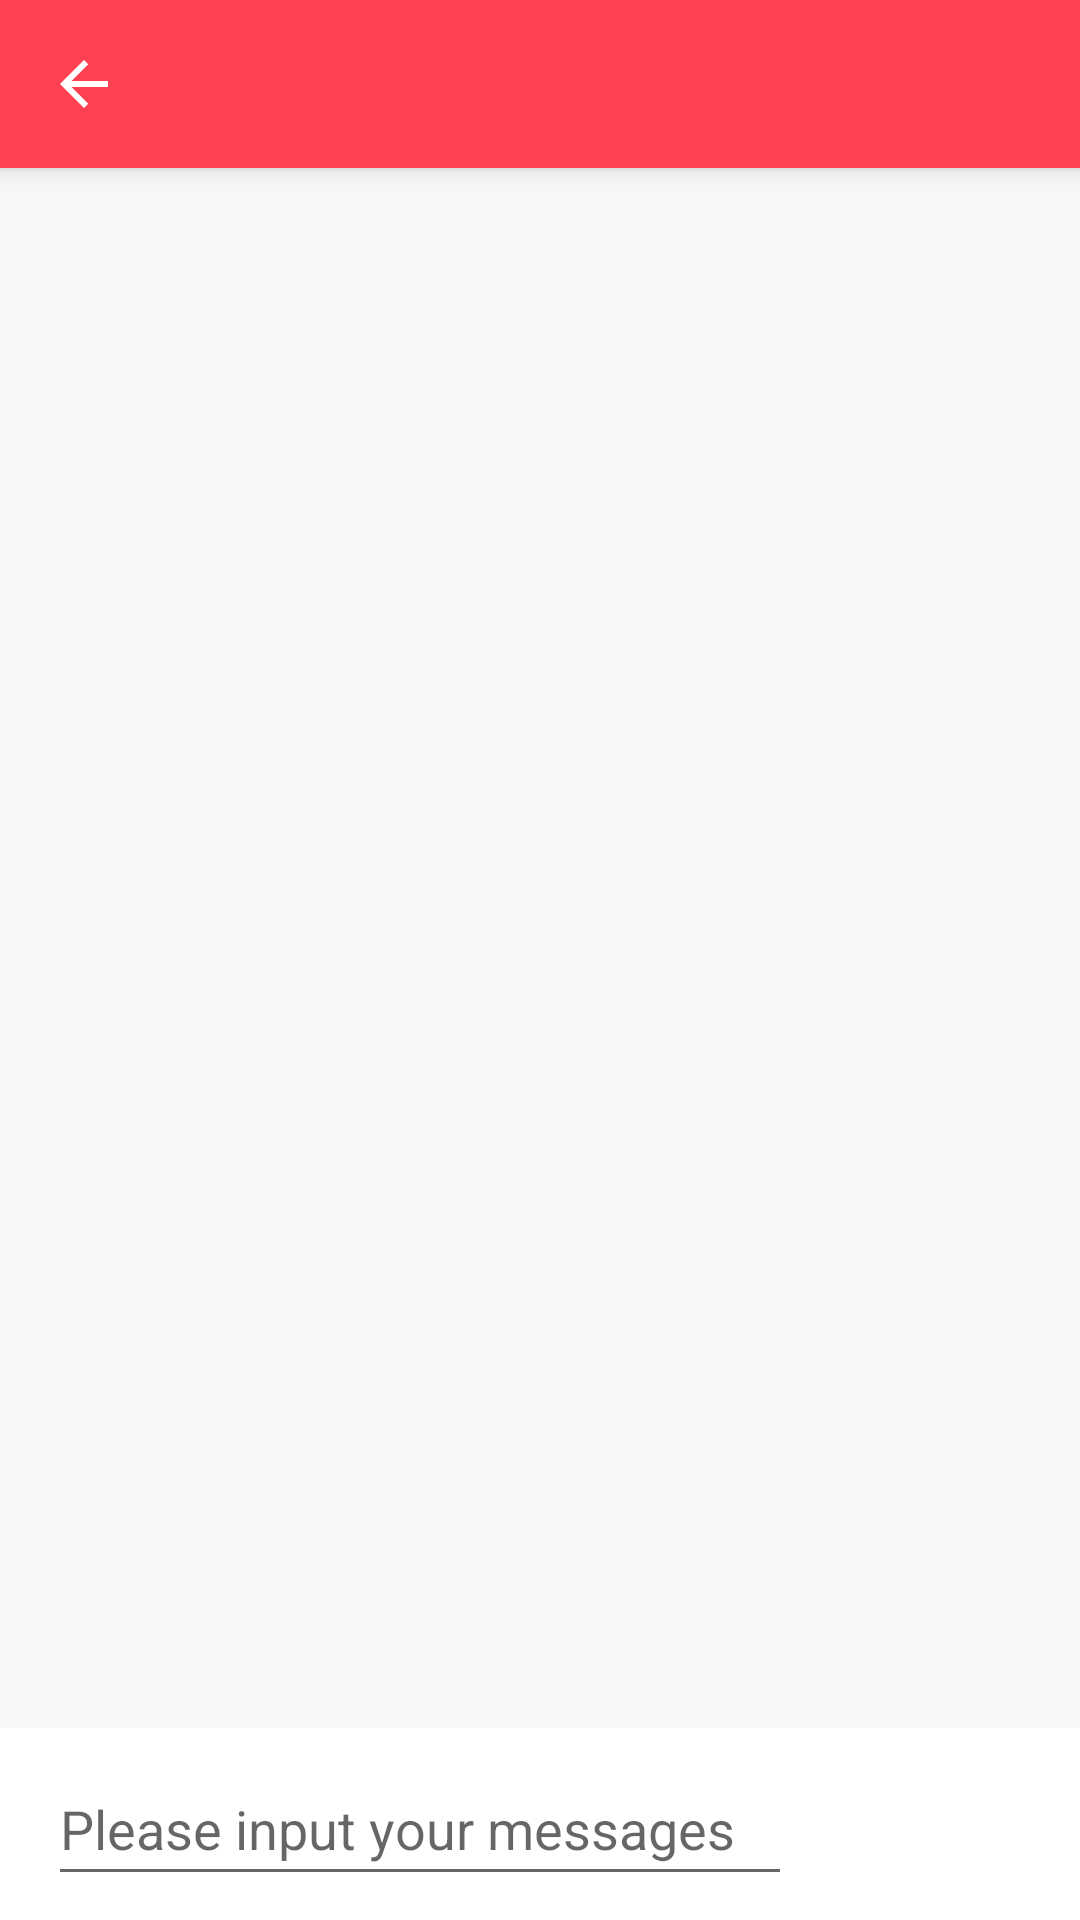

Here is an Android app screen rendered from its layout file. Give the layout XML and the strings, colors and styles it references.
<!-- AndroidManifest.xml: application theme AppTheme -->
<!-- res/layout/chat.xml -->
<?xml version="1.0" encoding="utf-8"?>
<androidx.constraintlayout.widget.ConstraintLayout
    xmlns:android="http://schemas.android.com/apk/res/android"
    xmlns:app="http://schemas.android.com/apk/res-auto"
    android:layout_width="match_parent"
    android:layout_height="match_parent">
    <androidx.appcompat.widget.Toolbar
        android:id="@+id/chat_toolbar"
        style="@style/AppBar"
        android:layout_width="match_parent"
        android:layout_height="?attr/actionBarSize"
        android:elevation="4dp"
        app:layout_constraintEnd_toEndOf="parent"
        app:layout_constraintStart_toStartOf="parent"
        app:layout_constraintTop_toTopOf="parent"
        app:navigationIcon="@drawable/baseline_arrow_back_24"
        app:titleTextColor="@color/colorWhite"/>
    <EditText
        android:id="@+id/editText_chat"
        android:layout_width="0dp"
        android:layout_height="48dp"
        android:layout_marginStart="16dp"
        android:layout_marginBottom="8dp"
        android:ems="10"
        android:hint="@string/editText_hint"
        android:importantForAutofill="no"
        app:layout_constraintBottom_toBottomOf="parent"
        app:layout_constraintHorizontal_bias="0.5"
        app:layout_constraintStart_toStartOf="parent"
        app:layout_constraintEnd_toStartOf="@id/add_location"
        android:inputType="text" />
    <ImageButton
        android:id="@+id/send_button"
        android:layout_width="48dp"
        android:layout_height="48dp"
        android:layout_marginTop="16dp"
        android:layout_marginBottom="8dp"
        android:background="@drawable/ripple"
        android:src="@drawable/baseline_send_black_36"
        app:layout_constraintBottom_toBottomOf="parent"
        app:layout_constraintEnd_toEndOf="parent"
        app:layout_constraintStart_toEndOf="@id/add_location"
        android:contentDescription="@string/send_description" />
    <ImageButton
        android:id="@+id/add_location"
        android:layout_width="48dp"
        android:layout_height="48dp"
        android:layout_marginTop="16dp"
        android:layout_marginBottom="8dp"
        android:background="@drawable/ripple"
        android:src="@drawable/baseline_add_location_black_36"
        app:layout_constraintBottom_toBottomOf="parent"
        app:layout_constraintEnd_toEndOf="@id/send_button"
        app:layout_constraintStart_toEndOf="@id/editText_chat"
        android:contentDescription="@string/add_location_description" />

    <ListView
        android:id="@+id/chat_listview"
        android:layout_width="match_parent"
        android:layout_height="0dp"
        android:background="@color/colorBackground"
        android:divider="@null"
        android:layout_marginBottom="8dp"
        app:layout_constraintBottom_toTopOf="@id/editText_chat"
        app:layout_constraintStart_toStartOf="parent"
        app:layout_constraintEnd_toEndOf="parent"
        app:layout_constraintTop_toBottomOf="@id/chat_toolbar"/>
</androidx.constraintlayout.widget.ConstraintLayout>
<!-- resources referenced by this layout -->
<resources>
  <color name="colorBackground">#F7F7F7</color>
  <color name="colorWhite">#FFFFFF</color>
  <!-- drawable baseline_arrow_back_24 (drawable) -->
  <vector xmlns:android="http://schemas.android.com/apk/res/android"
      android:width="24dp"
      android:height="24dp"
      android:viewportWidth="24"
      android:viewportHeight="24"
      android:tint="@color/colorWhite">
    <path
        android:fillColor="@color/colorBlack"
        android:pathData="M20,11H7.83l5.59,-5.59L12,4l-8,8 8,8 1.41,-1.41L7.83,13H20v-2z"/>
  </vector>
  <!-- drawable ripple (drawable) -->
  <?xml version="1.0" encoding="utf-8"?>
  <ripple xmlns:android="http://schemas.android.com/apk/res/android"
      android:color="#FF000000">
      <item>
          <shape android:shape="oval">
              <solid android:color="#11FFFFFF"/>
          </shape>
      </item>
  </ripple>
  <string name="add_location_description">Add Location</string>
  <string name="editText_hint">Please input your messages</string>
  <string name="send_description">Send</string>
  <style name="AppBar" parent="Widget.AppCompat.Toolbar">
          <item name="android:background">?attr/colorPrimary</item>
          <item name="android:theme">@style/ThemeOverlay.AppCompat.ActionBar</item>
          <item name="popupTheme">@style/AppTheme.PopupOverlay</item>
      </style>
  <style name="AppTheme" parent="Theme.MaterialComponents.Light.NoActionBar">
          
          <item name="colorPrimary">@color/colorPrimary</item>
          <item name="colorPrimaryDark">@color/colorPrimaryDark</item>
          <item name="colorAccent">@color/colorAccent</item>
          <item name="actionOverflowMenuStyle">@style/AppTheme.PopupOverlay</item>
  
      </style>
  <color name="colorBlack">#000000</color>
  <style name="AppTheme.PopupOverlay">
          <item name="overlapAnchor">false</item>
          <item name="android:popupBackground">@color/colorMenuBackground</item>
          <item name="android:dropDownVerticalOffset">5dp</item>
          <item name="android:textColor">@color/colorWhite</item>
          <item name="android:dropDownListViewStyle">@style/PopupMenuListView</item>
      </style>
  <color name="colorPrimary">#FF4152</color>
  <color name="colorPrimaryDark">#DADCE0</color>
  <color name="colorAccent">#E0E0E0</color>
  <color name="colorMenuBackground">#FF8C8E</color>
  <style name="PopupMenuListView" parent="@style/Widget.AppCompat.ListView.DropDown">
          <item name="android:divider">@color/colorWhite</item>
          <item name="android:dividerHeight">1px</item>
      </style>
</resources>
